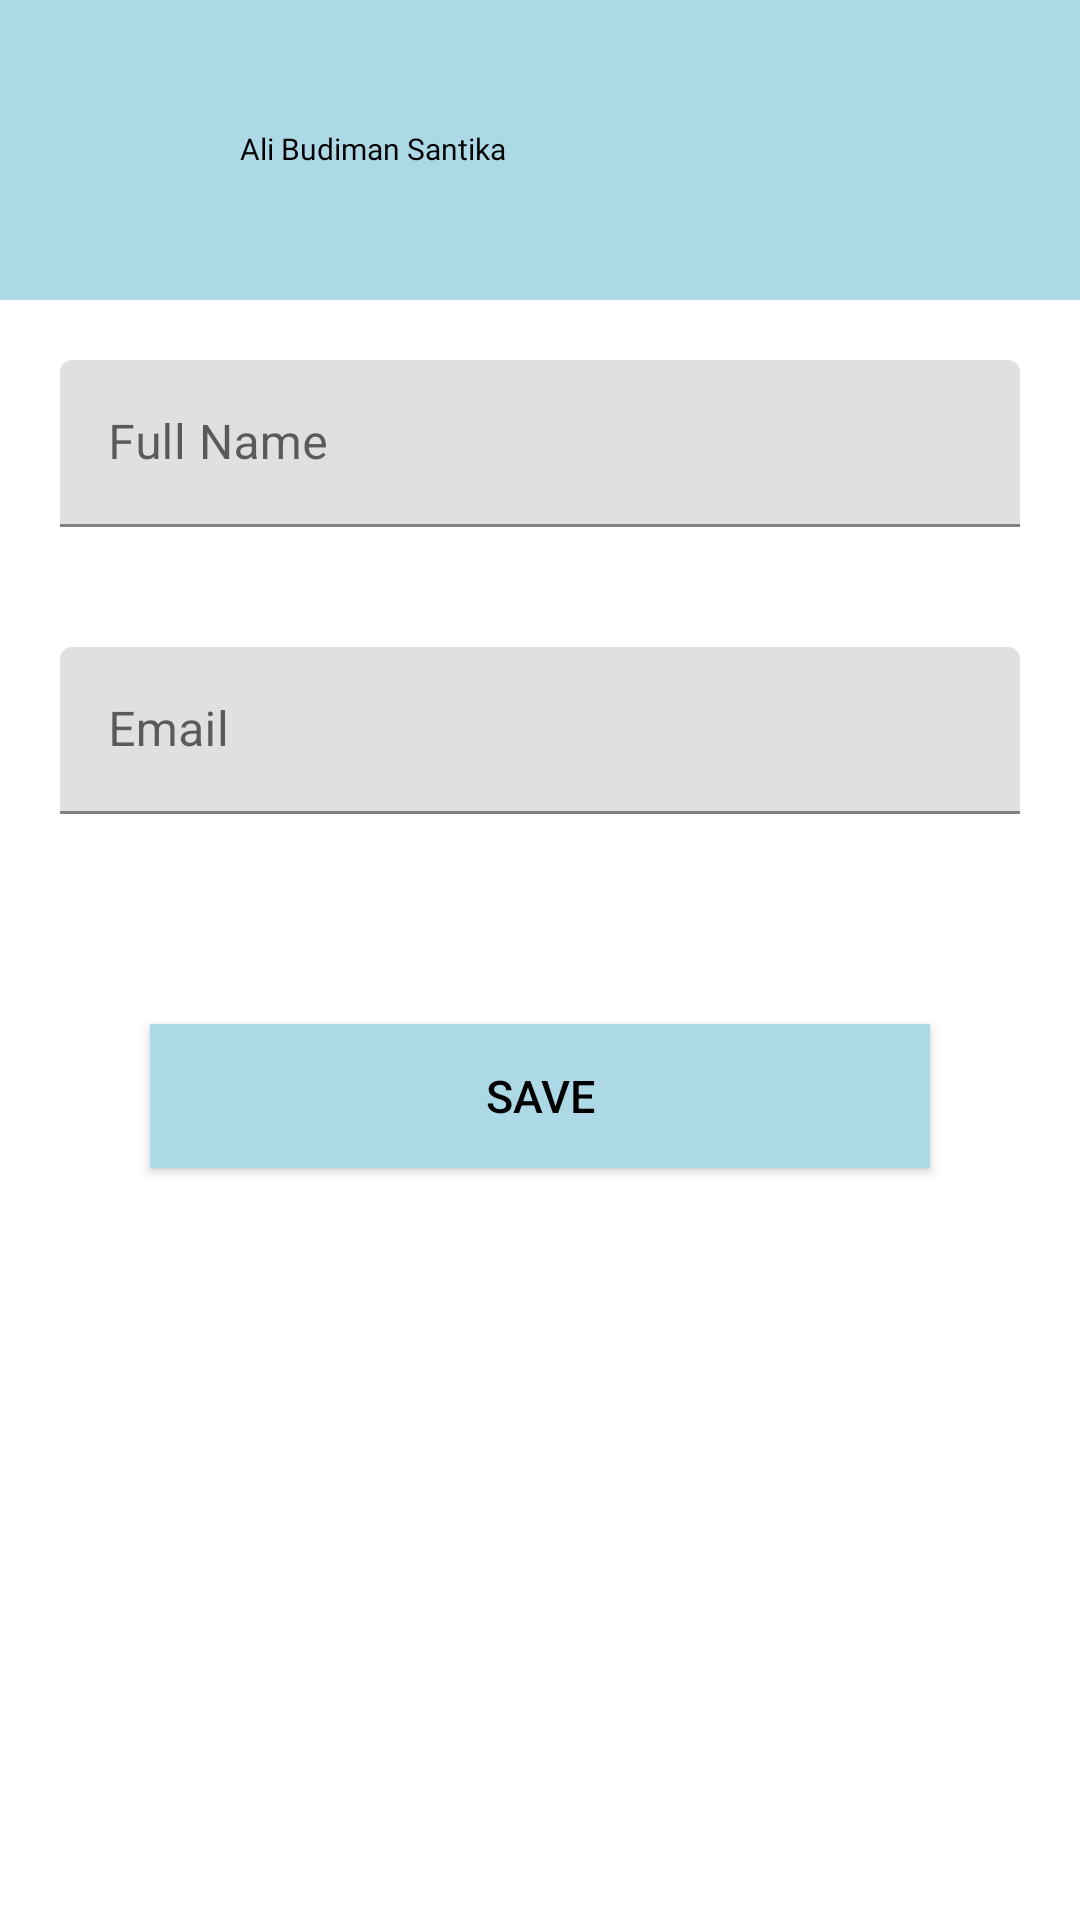

Write the Android layout XML for this screen, with the resource values it uses.
<!-- AndroidManifest.xml: application theme Theme.Medicus -->
<!-- res/layout/activity_profile1.xml -->
<?xml version="1.0" encoding="utf-8"?>
<LinearLayout xmlns:android="http://schemas.android.com/apk/res/android"
    xmlns:app="http://schemas.android.com/apk/res-auto"
    xmlns:tools="http://schemas.android.com/tools"
    android:layout_width="match_parent"
    android:layout_height="match_parent"
    tools:context=".Profile"
    android:orientation="vertical">

    <RelativeLayout
        android:layout_width="match_parent"
        android:layout_height="100dp"
        android:background="#ADD8E6"
        android:padding="20dp">
            <ImageView
                android:id="@+id/profilePic"
                android:layout_width="50dp"
                android:layout_height="50dp"
                android:layout_centerVertical="true"/>


        <TextView
            android:id="@+id/fullname_field"
            android:layout_width="wrap_content"
            android:layout_height="wrap_content"
            android:layout_centerVertical="true"
            android:layout_marginLeft="10dp"
            android:layout_toRightOf="@+id/profilePic"
            android:fontFamily="@font/alike"
            android:includeFontPadding="false"
            android:text="Ali Budiman Santika"
            android:textColor="#000"
            android:textSize="10sp" />
    </RelativeLayout>

    <LinearLayout
        android:layout_height="wrap_content"
        android:layout_width="match_parent"
        android:orientation="vertical"
        android:padding="20dp">

        <com.google.android.material.textfield.TextInputLayout
            android:hint="Full Name"
            android:id="@+id/full_name_profile"
            android:layout_height="wrap_content"
            android:layout_width="match_parent">

            <com.google.android.material.textfield.TextInputEditText
                    android:layout_height="wrap_content"
                    android:layout_width="match_parent" />
    
    
    
    
            </com.google.android.material.textfield.TextInputLayout>

    </LinearLayout>
    <LinearLayout
        android:layout_height="wrap_content"
        android:layout_width="match_parent"
        android:orientation="vertical"
        android:padding="20dp">

        <com.google.android.material.textfield.TextInputLayout
            android:hint="Email"
            android:id="@+id/email"
            android:layout_height="wrap_content"
            android:layout_width="match_parent">

            <com.google.android.material.textfield.TextInputEditText
                android:layout_height="wrap_content"
                android:layout_width="match_parent" />
            
            
            
            
        </com.google.android.material.textfield.TextInputLayout>

    </LinearLayout>
    <Button
        android:background="#ADD8E6"
        android:layout_width="match_parent"
        android:layout_height="wrap_content"
        android:layout_margin="50dp"
        android:text="Save"
        android:textColor="@color/black"
        android:textSize="15dp" />


</LinearLayout>
<!-- resources referenced by this layout -->
<resources>
  <style name="Theme.Medicus" parent="Theme.MaterialComponents.DayNight.NoActionBar">
          
          <item name="colorPrimary">@color/purple_500</item>
          <item name="colorPrimaryVariant">@color/purple_700</item>
          <item name="colorOnPrimary">@color/white</item>
          
          <item name="colorSecondary">@color/teal_200</item>
          <item name="colorSecondaryVariant">@color/teal_700</item>
          <item name="colorOnSecondary">@color/black</item>
          
          <item name="android:statusBarColor" tools:targetApi="l">?attr/colorPrimaryVariant</item>
          
      </style>
  <!-- not gathered from this repository: default colours our renderer supplied (Android Studio template values) -->
  <color name="purple_500">#FF6200EE</color>
  <color name="purple_700">#FF3700B3</color>
  <color name="teal_200">#FF03DAC5</color>
  <color name="teal_700">#FF018786</color>
  <color name="black">#FF000000</color>
  <color name="white">#FFFFFFFF</color>
</resources>
